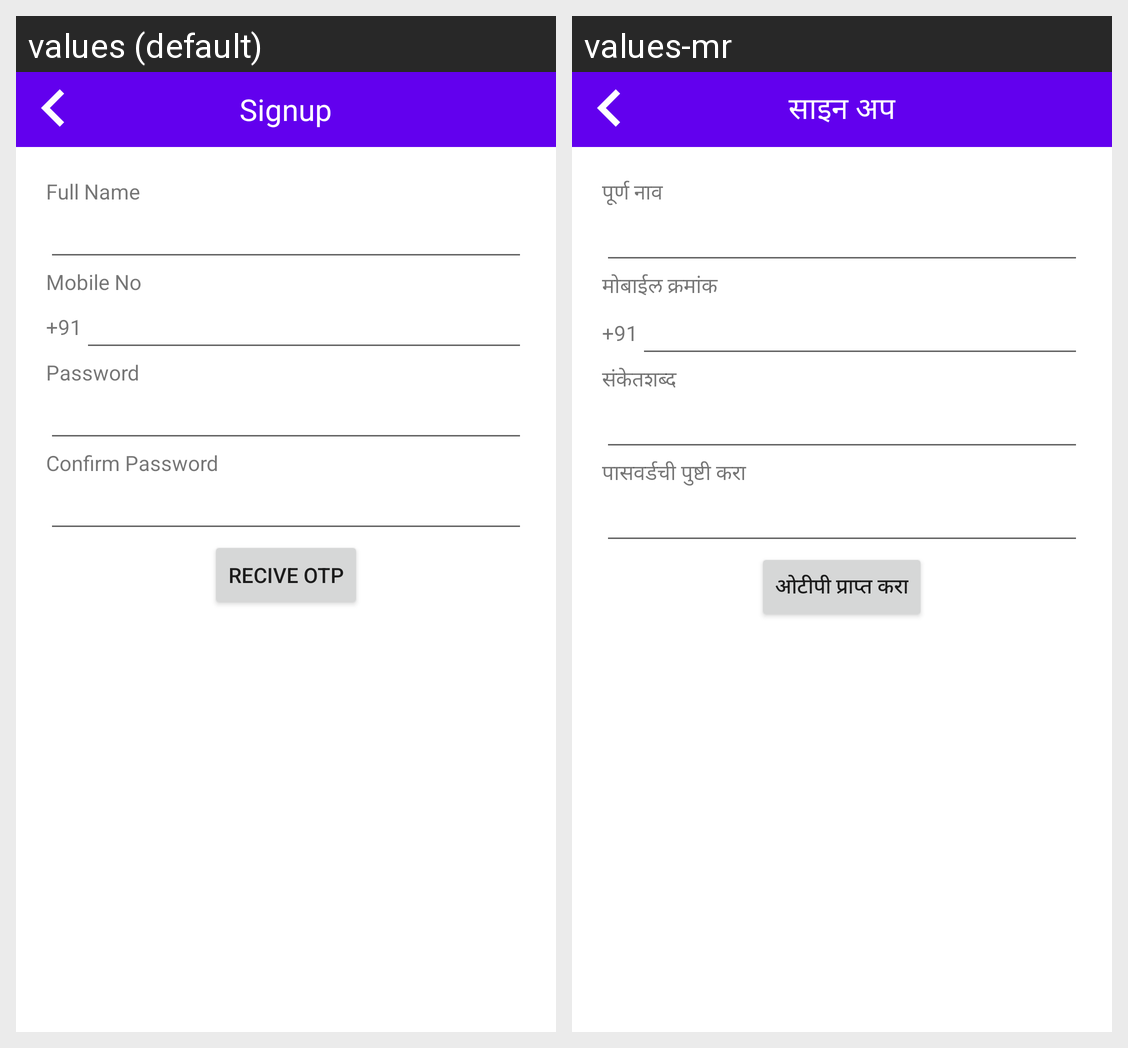

Locale-by-locale string values for the Android screen shown in this grid:
Android screen res/layout/fragment_signup.xml rendered under 2 locales, left to right: values (default), values-mr. Device: Nexus 5 (rendered at 1080×1920; each locale shown at half size, 540×960, under a caption strip naming it); theme AppTheme.
Strings drawn on this screen, with the default value and each locale's value (text and hints the layout hard-codes, and strings that could not be matched under every locale, appear in the picture but are not listed):

signup
  values: Signup
  values-mr: साइन अप

full_name
  values: Full Name
  values-mr: पूर्ण नाव

mobile_no
  values: Mobile No
  values-mr: मोबाईल क्रमांक

password
  values: Password
  values-mr: संकेतशब्द

confirm_password
  values: Confirm Password
  values-mr: पासवर्डची पुष्टी करा

recive_otp
  values: Recive OTP
  values-mr: ओटीपी प्राप्त करा
